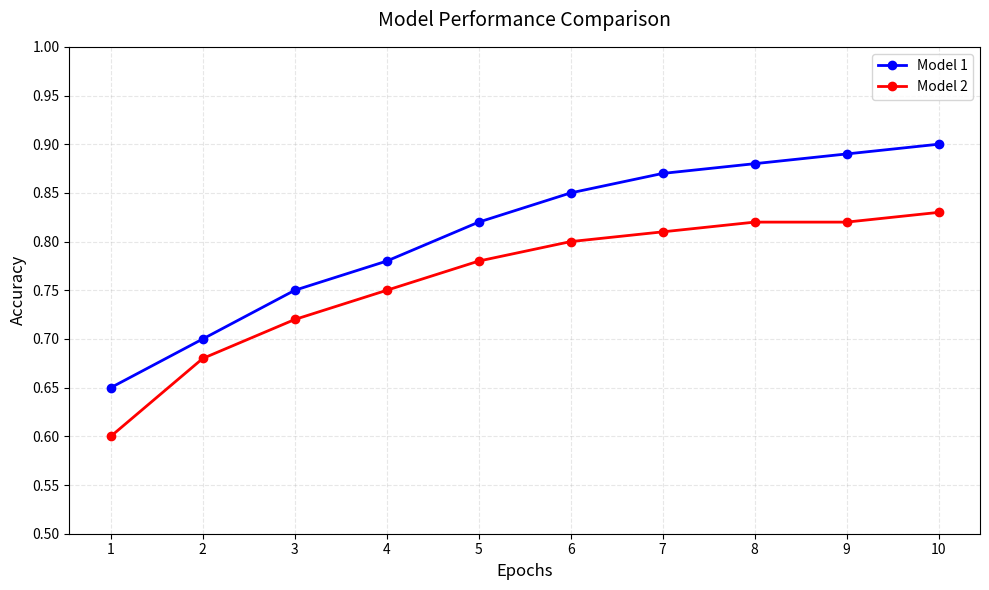

Write the Python code that produced this figure.
'''
Question1: Create a visualization that shows the performance comparison of two machine learning models 
over different training epochs. Create a line plot showing accuracy over time with proper labels, 
legend, and styling. Use this sample data:
model1_accuracy = [0.65, 0.70, 0.75, 0.78, 0.82, 0.85, 0.87, 0.88, 0.89, 0.90]
model2_accuracy = [0.60, 0.68, 0.72, 0.75, 0.78, 0.80, 0.81, 0.82, 0.82, 0.83]
'''
import matplotlib.pyplot as plt
import numpy as np

# Sample data
epochs = np.arange(1, 11)  # 1 to 10 epochs
model1_accuracy = [0.65, 0.70, 0.75, 0.78, 0.82, 0.85, 0.87, 0.88, 0.89, 0.90]
model2_accuracy = [0.60, 0.68, 0.72, 0.75, 0.78, 0.80, 0.81, 0.82, 0.82, 0.83]

# Create the plot
plt.figure(figsize=(10, 6))
plt.plot(epochs, model1_accuracy, 'b-o', label='Model 1', linewidth=2)
plt.plot(epochs, model2_accuracy, 'r-o', label='Model 2', linewidth=2)

# Customize the plot
plt.title('Model Performance Comparison', fontsize=14, pad=15)
plt.xlabel('Epochs', fontsize=12)
plt.ylabel('Accuracy', fontsize=12)
plt.grid(True, linestyle='--', alpha=0.7)
plt.legend(fontsize=10)

# Set y-axis limits to start from 0.5 for better visualization
plt.ylim(0.5, 1.0)

# Add grid for better readability
plt.grid(True, linestyle='--', alpha=0.7)

# Customize ticks
plt.xticks(epochs)
plt.yticks(np.arange(0.5, 1.05, 0.05))

# Add a light background grid
plt.grid(True, linestyle='--', alpha=0.3)

# Save the plot (optional)
# plt.savefig('model_comparison.png', dpi=300, bbox_inches='tight')

# Show the plot
plt.tight_layout()
plt.show()